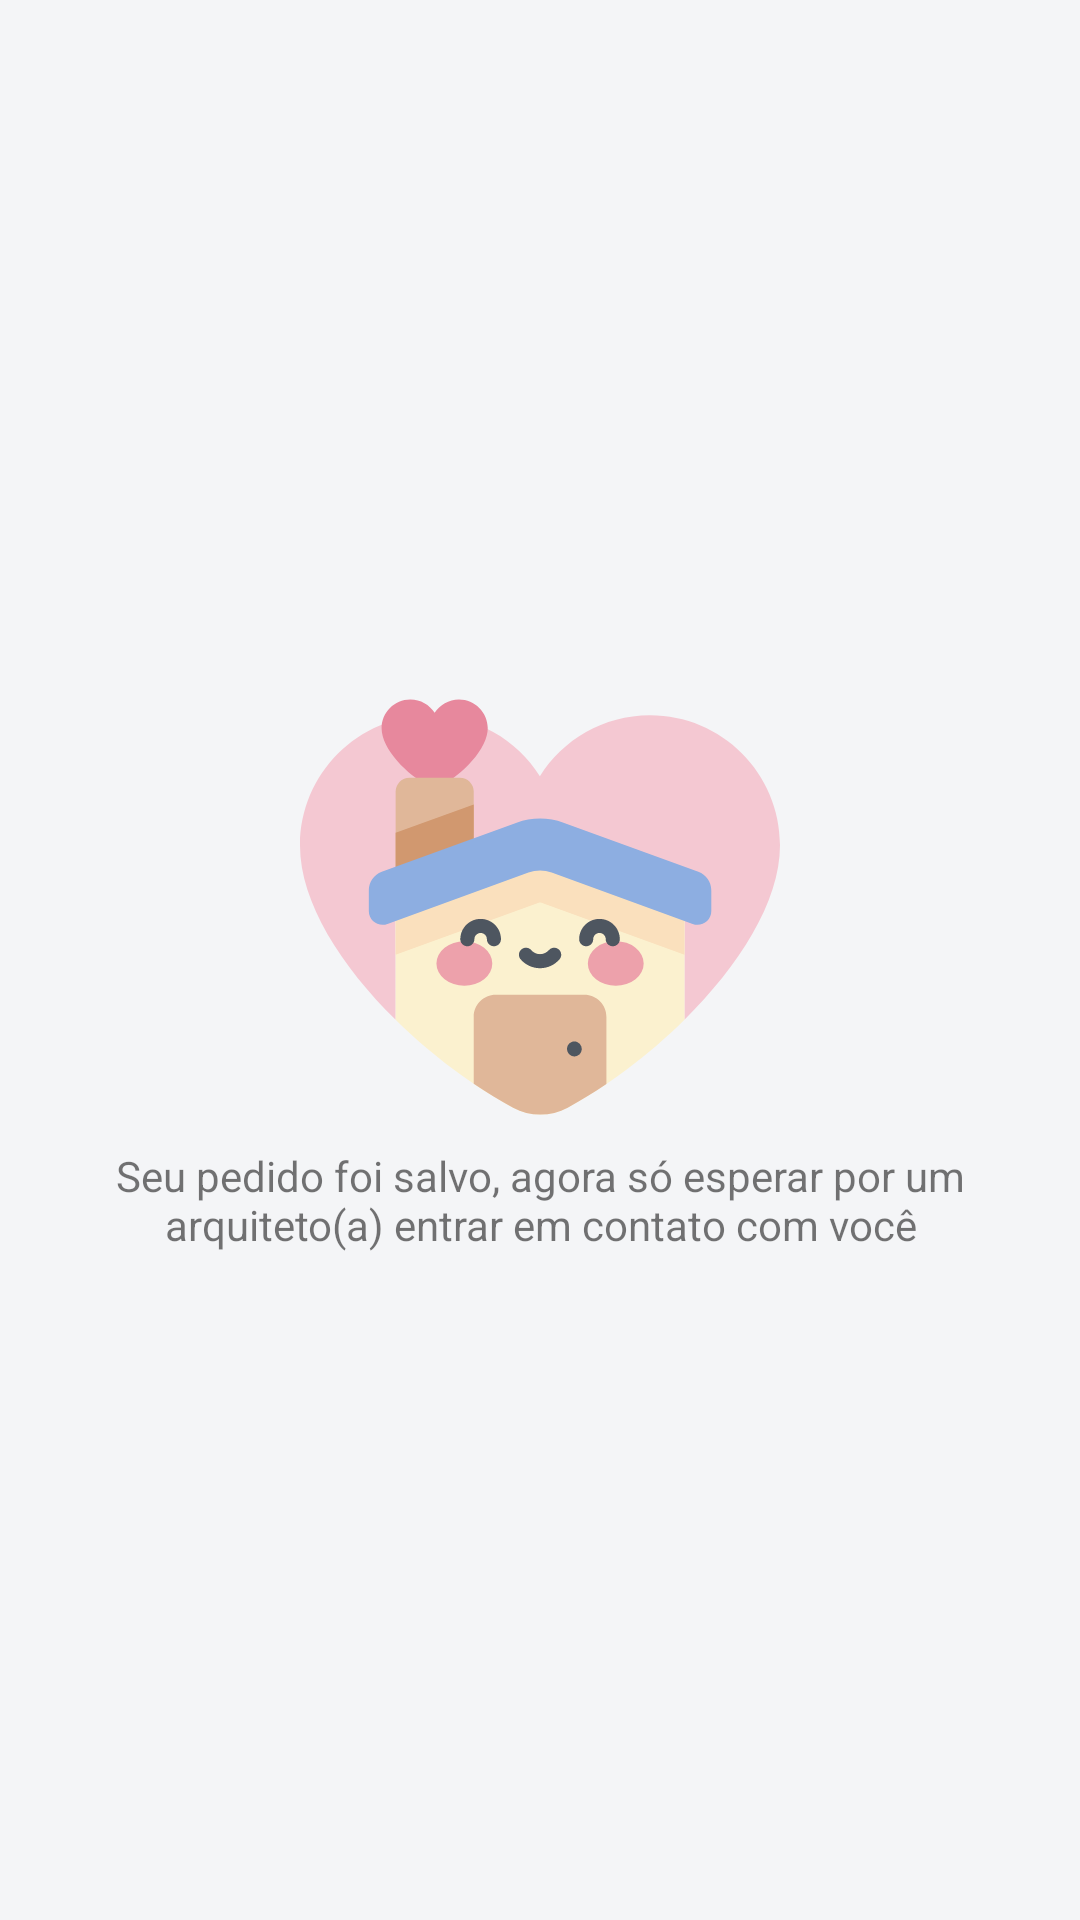

Produce the Android XML layout that renders to this screen, including the resource entries it uses.
<!-- AndroidManifest.xml: application theme AppTheme -->
<!-- res/layout/fragment_order_save_msg.xml -->
<?xml version="1.0" encoding="utf-8"?>
<FrameLayout xmlns:android="http://schemas.android.com/apk/res/android"
    xmlns:app="http://schemas.android.com/apk/res-auto"
    xmlns:tools="http://schemas.android.com/tools"
    android:layout_width="match_parent"
    android:layout_height="match_parent"
    android:background="@color/background_gray"
    android:padding="16dp"
    tools:context=".OrderSaveMsgFragment">

    <LinearLayout
        android:id="@+id/ll_social_network"
        android:layout_width="match_parent"
        android:layout_height="wrap_content"
        android:layout_gravity="center"
        android:orientation="vertical"
        app:layout_constraintTop_toTopOf="parent">

        <androidx.appcompat.widget.AppCompatImageView
            android:layout_width="match_parent"
            android:layout_height="160dp"
            android:src="@drawable/ic_home" />

        <TextView
            android:layout_width="match_parent"
            android:layout_height="wrap_content"
            android:gravity="center"
            android:text="@string/msg_order_save" />
    </LinearLayout>
</FrameLayout>
<!-- resources referenced by this layout -->
<resources>
  <color name="background_gray">#f4f5f7</color>
  <!-- drawable ic_home: vector/xml drawable (drawable, 4057 chars, omitted) -->
  <string name="msg_order_save">Seu pedido foi salvo, agora só esperar por um arquiteto(a) entrar em contato com você</string>
  <style name="AppTheme" parent="Theme.MaterialComponents.Light.NoActionBar.Bridge">
          
          <item name="colorPrimary">@color/colorPrimary</item>
          <item name="colorPrimaryDark">@color/colorPrimaryDark</item>
          <item name="colorAccent">@color/colorAccent</item>
      </style>
  <color name="colorPrimary">#ba68c8</color>
  <color name="colorPrimaryDark">#883997</color>
  <color name="colorAccent">#ba68c8</color>
</resources>
